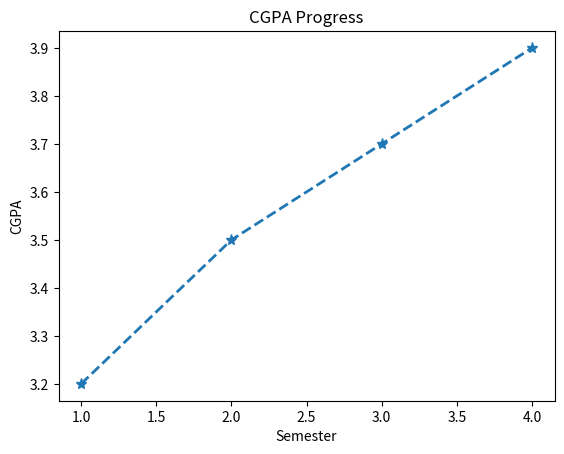

Here is the Python script that generated this plot:
import matplotlib.pyplot as plt


semesters = [1, 2, 3, 4]

cgpa = [3.2, 3.5, 3.7, 3.9]


plt.plot(
    semesters,
    cgpa,
    marker="*", #tyo dot at x,y point
    linestyle="--", 
    linewidth=2, 
    markersize=8  #marker ko size
)


plt.title("CGPA Progress")
plt.xlabel("Semester")
plt.ylabel("CGPA")


plt.show()
